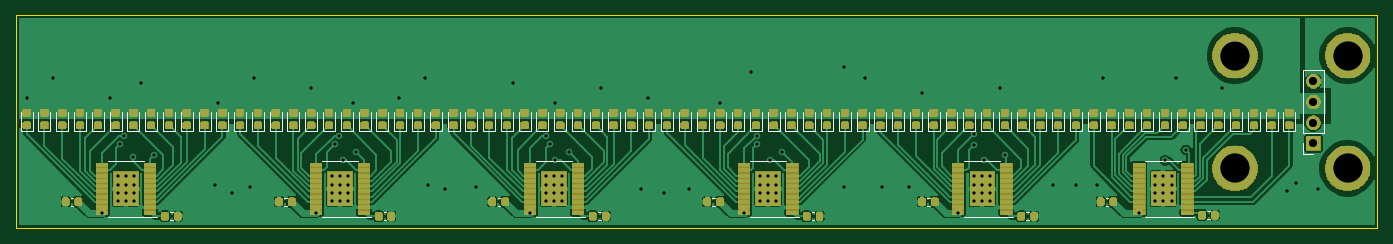
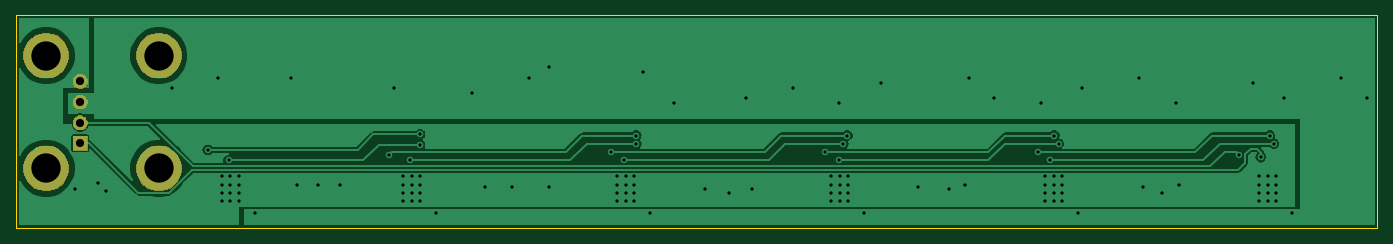
Circuit board: 8 layer files. Board 167.0 x 26.0 mm.
- bottom_copper: teh-B_Cu.gbr (37135 bytes)
- bottom_mask: teh-B_Mask.gbr (9150 bytes)
- bottom_silk: teh-B_SilkS.gbr (500 bytes)
- outline: teh-Edge_Cuts.gbr (695 bytes)
- top_copper: teh-F_Cu.gbr (507034 bytes)
- top_mask: teh-F_Mask.gbr (181014 bytes)
- top_silk: teh-F_SilkS.gbr (14024 bytes)
- drill: teh.drl (2566 bytes)

=== bottom_copper: teh-B_Cu.gbr (37135 bytes, source omitted) ===
=== bottom_mask: teh-B_Mask.gbr (9150 bytes, source omitted) ===
=== bottom_silk: teh-B_SilkS.gbr ===
G04 #@! TF.GenerationSoftware,KiCad,Pcbnew,(5.1.4)-1*
G04 #@! TF.CreationDate,2019-11-18T15:59:16-05:00*
G04 #@! TF.ProjectId,teh,7465682e-6b69-4636-9164-5f7063625858,rev?*
G04 #@! TF.SameCoordinates,Original*
G04 #@! TF.FileFunction,Legend,Bot*
G04 #@! TF.FilePolarity,Positive*
%FSLAX46Y46*%
G04 Gerber Fmt 4.6, Leading zero omitted, Abs format (unit mm)*
G04 Created by KiCad (PCBNEW (5.1.4)-1) date 2019-11-18 15:59:16*
%MOMM*%
%LPD*%
G04 APERTURE LIST*
G04 APERTURE END LIST*
M02*

=== outline: teh-Edge_Cuts.gbr ===
G04 #@! TF.GenerationSoftware,KiCad,Pcbnew,(5.1.4)-1*
G04 #@! TF.CreationDate,2019-11-18T15:59:16-05:00*
G04 #@! TF.ProjectId,teh,7465682e-6b69-4636-9164-5f7063625858,rev?*
G04 #@! TF.SameCoordinates,Original*
G04 #@! TF.FileFunction,Profile,NP*
%FSLAX46Y46*%
G04 Gerber Fmt 4.6, Leading zero omitted, Abs format (unit mm)*
G04 Created by KiCad (PCBNEW (5.1.4)-1) date 2019-11-18 15:59:16*
%MOMM*%
%LPD*%
G04 APERTURE LIST*
%ADD10C,0.050000*%
G04 APERTURE END LIST*
D10*
X91440000Y-38100000D02*
X258445000Y-38100000D01*
X91440000Y-64135000D02*
X91440000Y-38100000D01*
X258445000Y-64135000D02*
X91440000Y-64135000D01*
X258445000Y-38100000D02*
X258445000Y-64135000D01*
M02*

=== top_copper: teh-F_Cu.gbr (507034 bytes, source omitted) ===
=== top_mask: teh-F_Mask.gbr (181014 bytes, source omitted) ===
=== top_silk: teh-F_SilkS.gbr (14024 bytes, source omitted) ===
=== drill: teh.drl ===
M48
; DRILL file {KiCad (5.1.4)-1} date 11/18/2019 3:59:22 PM
; FORMAT={-:-/ absolute / inch / decimal}
; #@! TF.CreationDate,2019-11-18T15:59:22-05:00
; #@! TF.GenerationSoftware,Kicad,Pcbnew,(5.1.4)-1
FMAT,2
INCH
T1C0.0157
T2C0.0394
T3C0.1417
%
G90
G05
T1
X3.65Y-1.9
X3.775Y-1.8
X4.0134Y-2.4524
X4.05Y-1.9
X4.1Y-2.12
X4.12Y-2.08
X4.1634Y-2.185
X4.2Y-1.825
X4.2671Y-2.1729
X4.56Y-2.32
X4.575Y-1.925
X4.64Y-2.36
X4.73Y-2.33
X4.75Y-1.8
X5.025Y-1.85
X5.0475Y-2.4524
X5.14Y-2.12
X5.16Y-2.08
X5.18Y-2.2
X5.225Y-1.925
X5.24Y-2.16
X5.45Y-1.9
X5.575Y-1.8
X5.59Y-2.32
X5.67Y-2.34
X5.82Y-2.33
X6.0Y-1.825
X6.0816Y-2.4524
X6.16Y-2.08
X6.18Y-2.12
X6.2Y-1.925
X6.2Y-2.2
X6.2705Y-2.16
X6.425Y-1.85
X6.62Y-2.34
X6.65Y-1.9
X6.73Y-2.36
X6.85Y-2.34
X7.0Y-1.925
X7.1157Y-2.4524
X7.15Y-1.775
X7.18Y-2.08
X7.18Y-2.12
X7.24Y-2.2
X7.3Y-2.16
X7.6Y-1.75
X7.6Y-2.33
X7.7Y-1.8
X7.78Y-2.33
X7.91Y-2.33
X7.975Y-1.875
X8.1498Y-2.4524
X8.225Y-2.075
X8.225Y-2.125
X8.275Y-2.2
X8.35Y-1.85
X8.375Y-2.175
X8.61Y-2.32
X8.72Y-2.32
X8.82Y-2.32
X8.85Y-1.8
X9.0244Y-2.4524
X9.15Y-2.2
X9.2Y-1.8
X9.25Y-2.15
X9.425Y-1.85
X9.74Y-2.35
X9.78Y-2.31
X9.89Y-2.34
X8.2259Y-2.2772
X8.2259Y-2.3172
X8.2259Y-2.3572
X8.2259Y-2.3972
X8.2659Y-2.2772
X8.2659Y-2.3172
X8.2659Y-2.3572
X8.2659Y-2.3972
X8.3059Y-2.2772
X8.3059Y-2.3172
X8.3059Y-2.3572
X8.3059Y-2.3972
X4.0895Y-2.2772
X4.0895Y-2.3172
X4.0895Y-2.3572
X4.0895Y-2.3972
X4.1295Y-2.2772
X4.1295Y-2.3172
X4.1295Y-2.3572
X4.1295Y-2.3972
X4.1695Y-2.2772
X4.1695Y-2.3172
X4.1695Y-2.3572
X4.1695Y-2.3972
X5.1236Y-2.2772
X5.1236Y-2.3172
X5.1236Y-2.3572
X5.1236Y-2.3972
X5.1636Y-2.2772
X5.1636Y-2.3172
X5.1636Y-2.3572
X5.1636Y-2.3972
X5.2036Y-2.2772
X5.2036Y-2.3172
X5.2036Y-2.3572
X5.2036Y-2.3972
X7.1918Y-2.2772
X7.1918Y-2.3172
X7.1918Y-2.3572
X7.1918Y-2.3972
X7.2318Y-2.2772
X7.2318Y-2.3172
X7.2318Y-2.3572
X7.2318Y-2.3972
X7.2718Y-2.2772
X7.2718Y-2.3172
X7.2718Y-2.3572
X7.2718Y-2.3972
X9.1005Y-2.2772
X9.1005Y-2.3172
X9.1005Y-2.3572
X9.1005Y-2.3972
X9.1405Y-2.2772
X9.1405Y-2.3172
X9.1405Y-2.3572
X9.1405Y-2.3972
X9.1805Y-2.2772
X9.1805Y-2.3172
X9.1805Y-2.3572
X9.1805Y-2.3972
X6.1577Y-2.2772
X6.1577Y-2.3172
X6.1577Y-2.3572
X6.1577Y-2.3972
X6.1977Y-2.2772
X6.1977Y-2.3172
X6.1977Y-2.3572
X6.1977Y-2.3972
X6.2377Y-2.2772
X6.2377Y-2.3172
X6.2377Y-2.3572
X6.2377Y-2.3972
T2
X9.866Y-1.818
X9.866Y-1.918
X9.866Y-2.018
X9.866Y-2.118
T3
X9.4865Y-1.694
X9.4865Y-2.2385
X10.031Y-1.694
X10.031Y-2.2385
T0
M30

